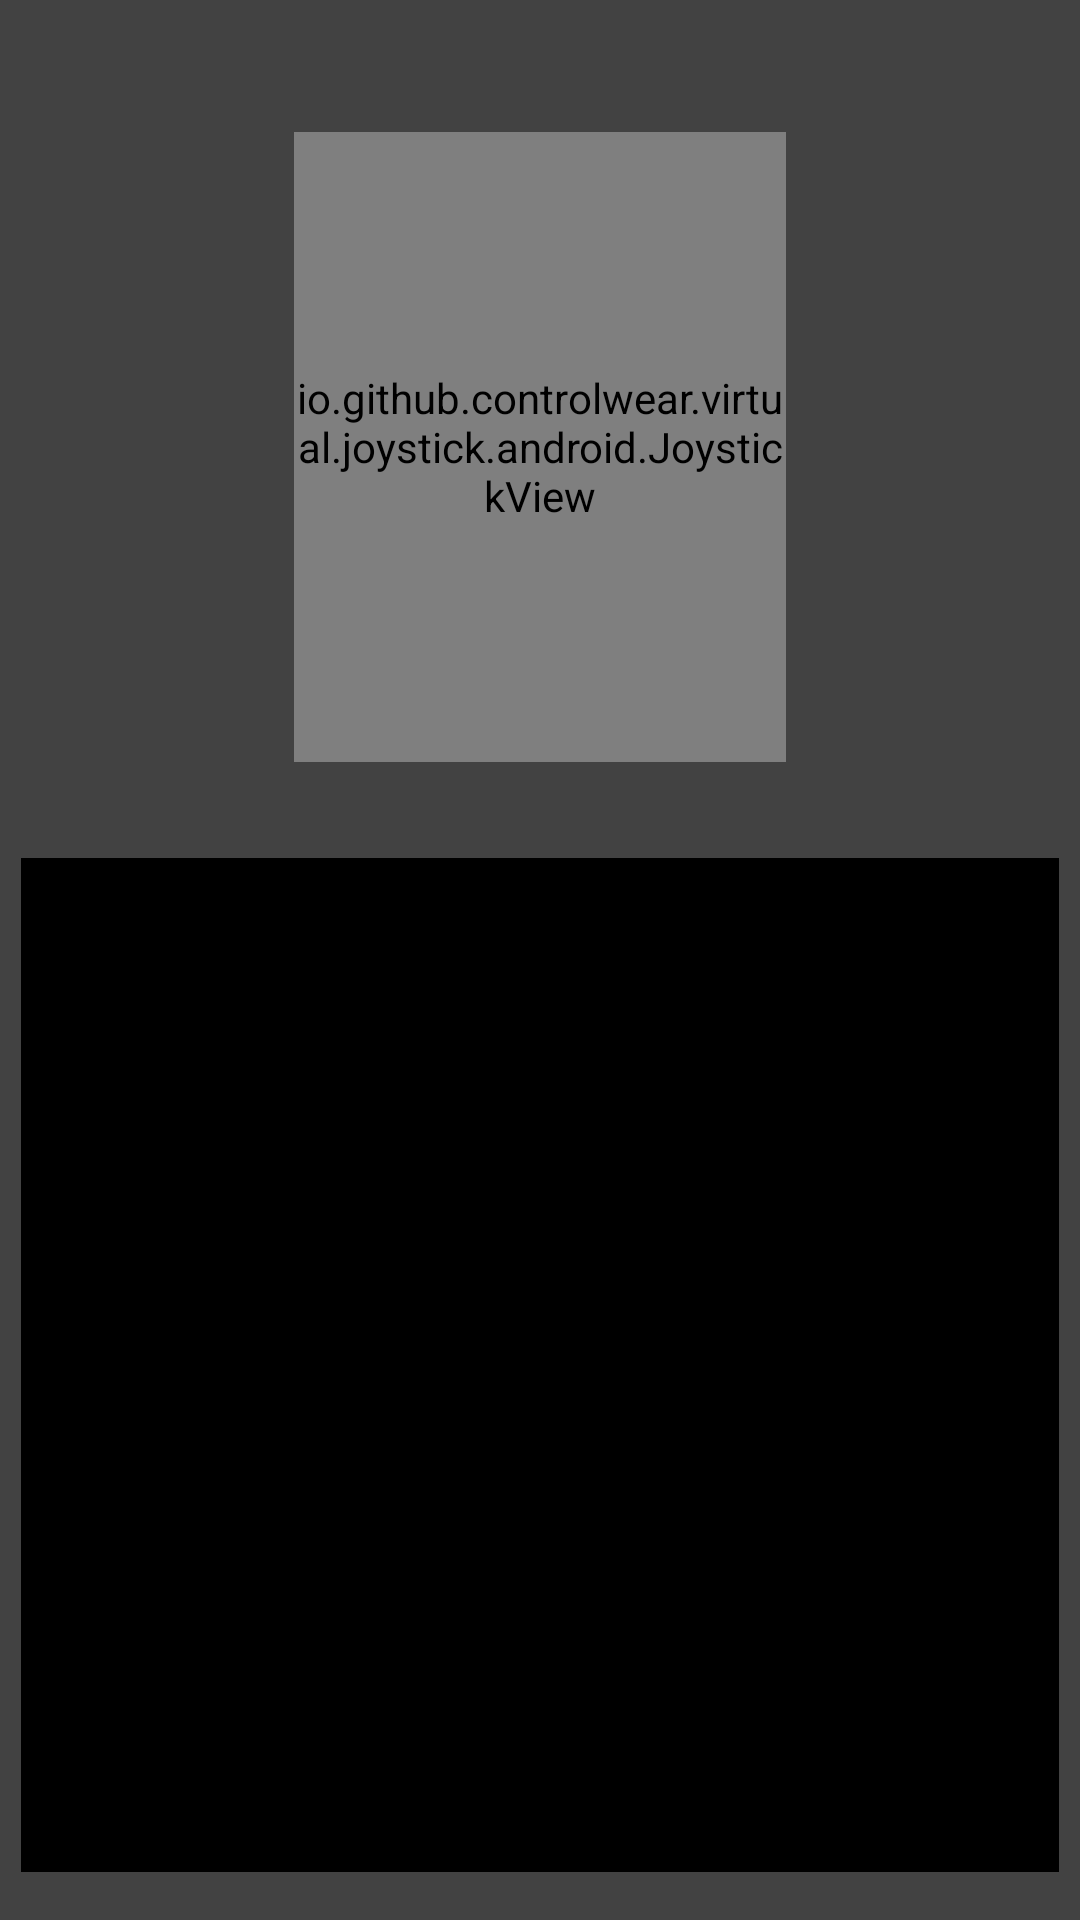

This screen was rendered from an Android layout file. Write that file and the resources it references.
<!-- AndroidManifest.xml: application theme AppTheme -->
<!-- res/layout/activity_second.xml -->
<?xml version="1.0" encoding="utf-8"?>
<android.support.v4.widget.DrawerLayout xmlns:android="http://schemas.android.com/apk/res/android"
    xmlns:app="http://schemas.android.com/apk/res-auto"
    xmlns:tools="http://schemas.android.com/tools"
    android:id="@+id/drawer_layout"
    android:layout_width="match_parent"
    android:layout_height="match_parent"
    android:orientation="vertical"
    tools:context="com.emhatay.tara_hub.SecondActivity">

    <RelativeLayout
        android:layout_width="match_parent"
        android:layout_height="match_parent"
        android:background="@color/cardview_dark_background">

        <io.github.controlwear.virtual.joystick.android.JoystickView xmlns:custom="http://schemas.android.com/apk/res-auto"
            android:id="@+id/joystickView_left"
            android:layout_width="215dp"
            android:layout_height="210dp"
            android:layout_alignParentStart="true"
            android:layout_alignParentTop="true"
            android:layout_alignParentEnd="true"
            android:layout_marginStart="98dp"
            android:layout_marginTop="44dp"
            android:layout_marginEnd="98dp"
            android:layout_marginBottom="16dp"
            custom:JV_fixedCenter="true"
            custom:JV_backgroundColor="@color/ic_launcher_background"
            custom:JV_borderColor="@android:color/background_dark"
            custom:JV_borderWidth="2dp"
            custom:JV_buttonImage="@android:color/background_dark"
            custom:layout_constraintEnd_toEndOf="parent"
            custom:layout_constraintHorizontal_bias="0.497"
            custom:layout_constraintStart_toStartOf="parent" />

        <ScrollView
            android:id="@+id/message_view"
            android:layout_width="wrap_content"
            android:layout_height="352dp"
            android:layout_below="@+id/joystickView_left"
            android:layout_alignParentStart="true"
            android:layout_alignParentEnd="true"
            android:layout_alignParentBottom="true"
            android:layout_marginStart="7dp"
            android:layout_marginTop="16dp"
            android:layout_marginEnd="7dp"
            android:layout_marginBottom="16dp"
            android:background="@android:color/background_dark">

            <LinearLayout
                android:id="@+id/MessageList"
                android:layout_width="match_parent"
                android:layout_height="wrap_content"
                android:orientation="vertical" />
        </ScrollView>

        <TextView
            android:id="@+id/JoyStickText"
            android:layout_width="91dp"
            android:layout_height="54dp"
            android:layout_alignStart="@+id/joystickView_left"
            android:layout_alignBottom="@+id/joystickView_left"
            android:layout_alignParentTop="true"
            android:layout_marginStart="-70dp"
            android:layout_marginTop="72dp"
            android:layout_marginBottom="128dp"
            android:textColor="@color/cardview_light_background" />

    </RelativeLayout>

    <android.support.design.widget.NavigationView
        android:id="@+id/nv"
        android:layout_width="wrap_content"
        android:layout_height="match_parent"
        android:layout_gravity="start"
        android:background="@color/cardview_dark_background"
        app:headerLayout="@layout/nav_header"
        app:menu="@menu/drawer_view"></android.support.design.widget.NavigationView>

</android.support.v4.widget.DrawerLayout>
<!-- res/layout/nav_header.xml (included above) -->
<?xml version="1.0" encoding="utf-8"?>

<LinearLayout xmlns:android="http://schemas.android.com/apk/res/android"
    android:orientation="vertical"
    android:layout_width="match_parent"
    android:layout_height="wrap_content"
    android:gravity="center"
    android:background="@color/colorPrimaryDark">

    <ImageView
        android:layout_width="130dp"
        android:layout_height="130dp"
        android:layout_marginTop="15dp"
        android:layout_marginBottom="15dp"
        android:background="@mipmap/tara_logo" />

</LinearLayout>
<!-- resources referenced by this layout -->
<resources>
  <color name="colorPrimaryDark">@color/cardview_dark_background</color>
  <color name="ic_launcher_background">#49001D</color>
  <!-- mipmap tara_logo: png bitmap (mipmap-hdpi, 80794 bytes) -->
  <style name="AppTheme" parent="Theme.AppCompat.Light.DarkActionBar">
          
          <item name="colorPrimary">@color/cardview_dark_background</item>
          
          <item name="colorPrimaryDark">@color/ic_launcher_background</item>
          <item name="android:textColorPrimary">@color/cardview_light_background</item>
          <item name="colorAccent">@color/colorAccent</item>
      </style>
  <color name="colorAccent">#FF4081</color>
</resources>
